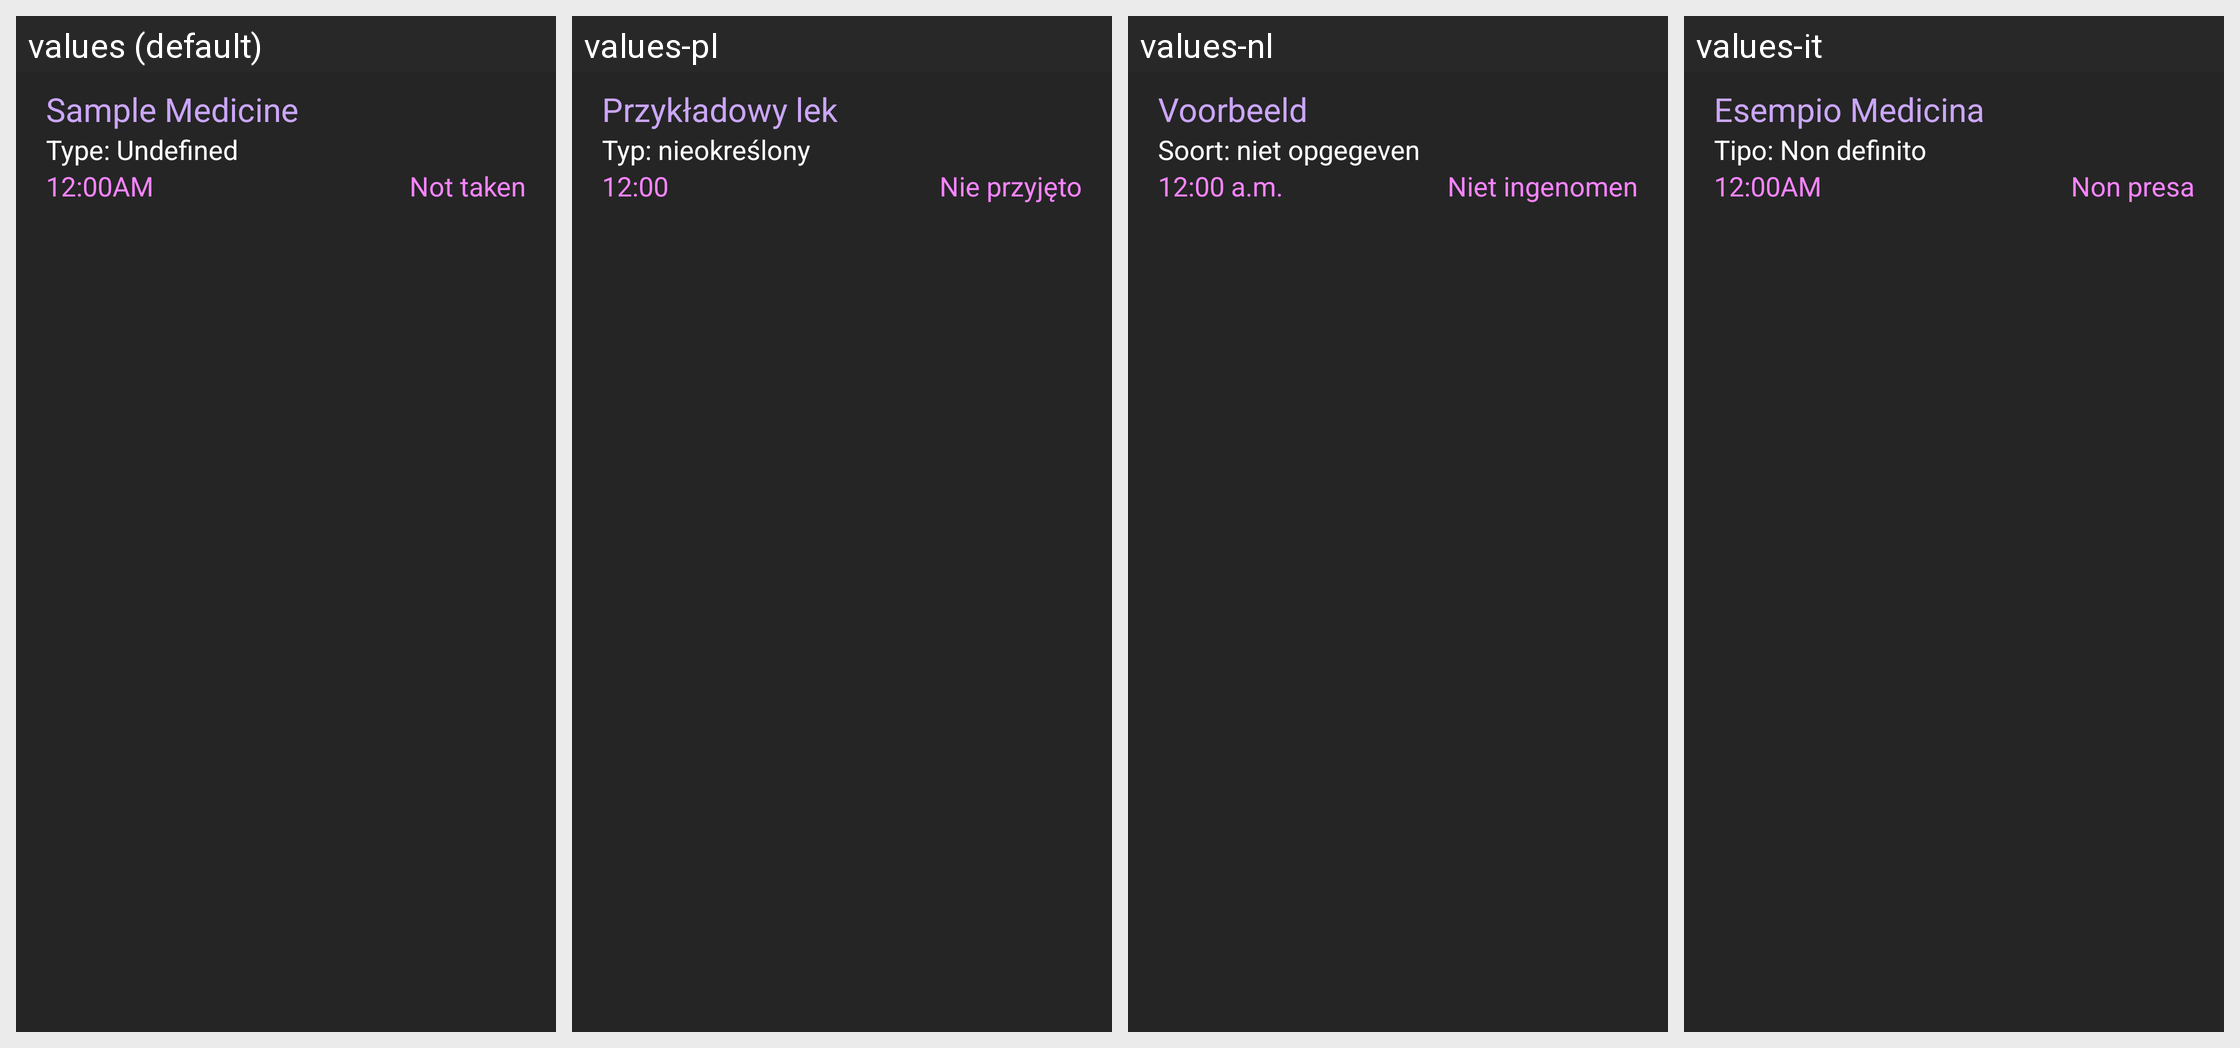

The same Android screen rendered under several of its app's locales, left to right. List the strings drawn on it with the default value and each locale's translation.
Android screen res/layout/med_list_item.xml rendered under 4 locales, left to right: values (default), values-pl, values-nl, values-it. Device: Nexus 5 (rendered at 1080×1920; each locale shown at half size, 540×960, under a caption strip naming it); theme Theme.DidITakeMyMeds.
Other locales in the repository, not shown: values-ar, values-ca, values-de, values-el, values-eo, values-es, values-fi, values-fr, values-hr, values-hu, values-in, values-iw, values-ko, values-ml, values-pa-rPK, values-pl-rPL, values-pt, values-pt-rBR, values-ru, values-sk, values-sr, values-sv, values-ta, values-tr, values-vi, values-zh-rCN, values-zh-rTW.
Strings drawn on this screen, with the default value and each locale's value (text and hints the layout hard-codes, and strings that could not be matched under every locale, appear in the picture but are not listed):

sample_medicine
  values: Sample Medicine
  values-pl: Przykładowy lek
  values-nl: Voorbeeld
  values-it: Esempio Medicina

sample_type_label
  values: Type: Undefined
  values-pl: Typ: nieokreślony
  values-nl: Soort: niet opgegeven
  values-it: Tipo: Non definito

midnight
  values: 12:00AM
  values-pl: 12:00
  values-nl: 12:00 a.m.
  values-it: 12:00AM

not_taken
  values: Not taken
  values-pl: Nie przyjęto
  values-nl: Niet ingenomen
  values-it: Non presa
